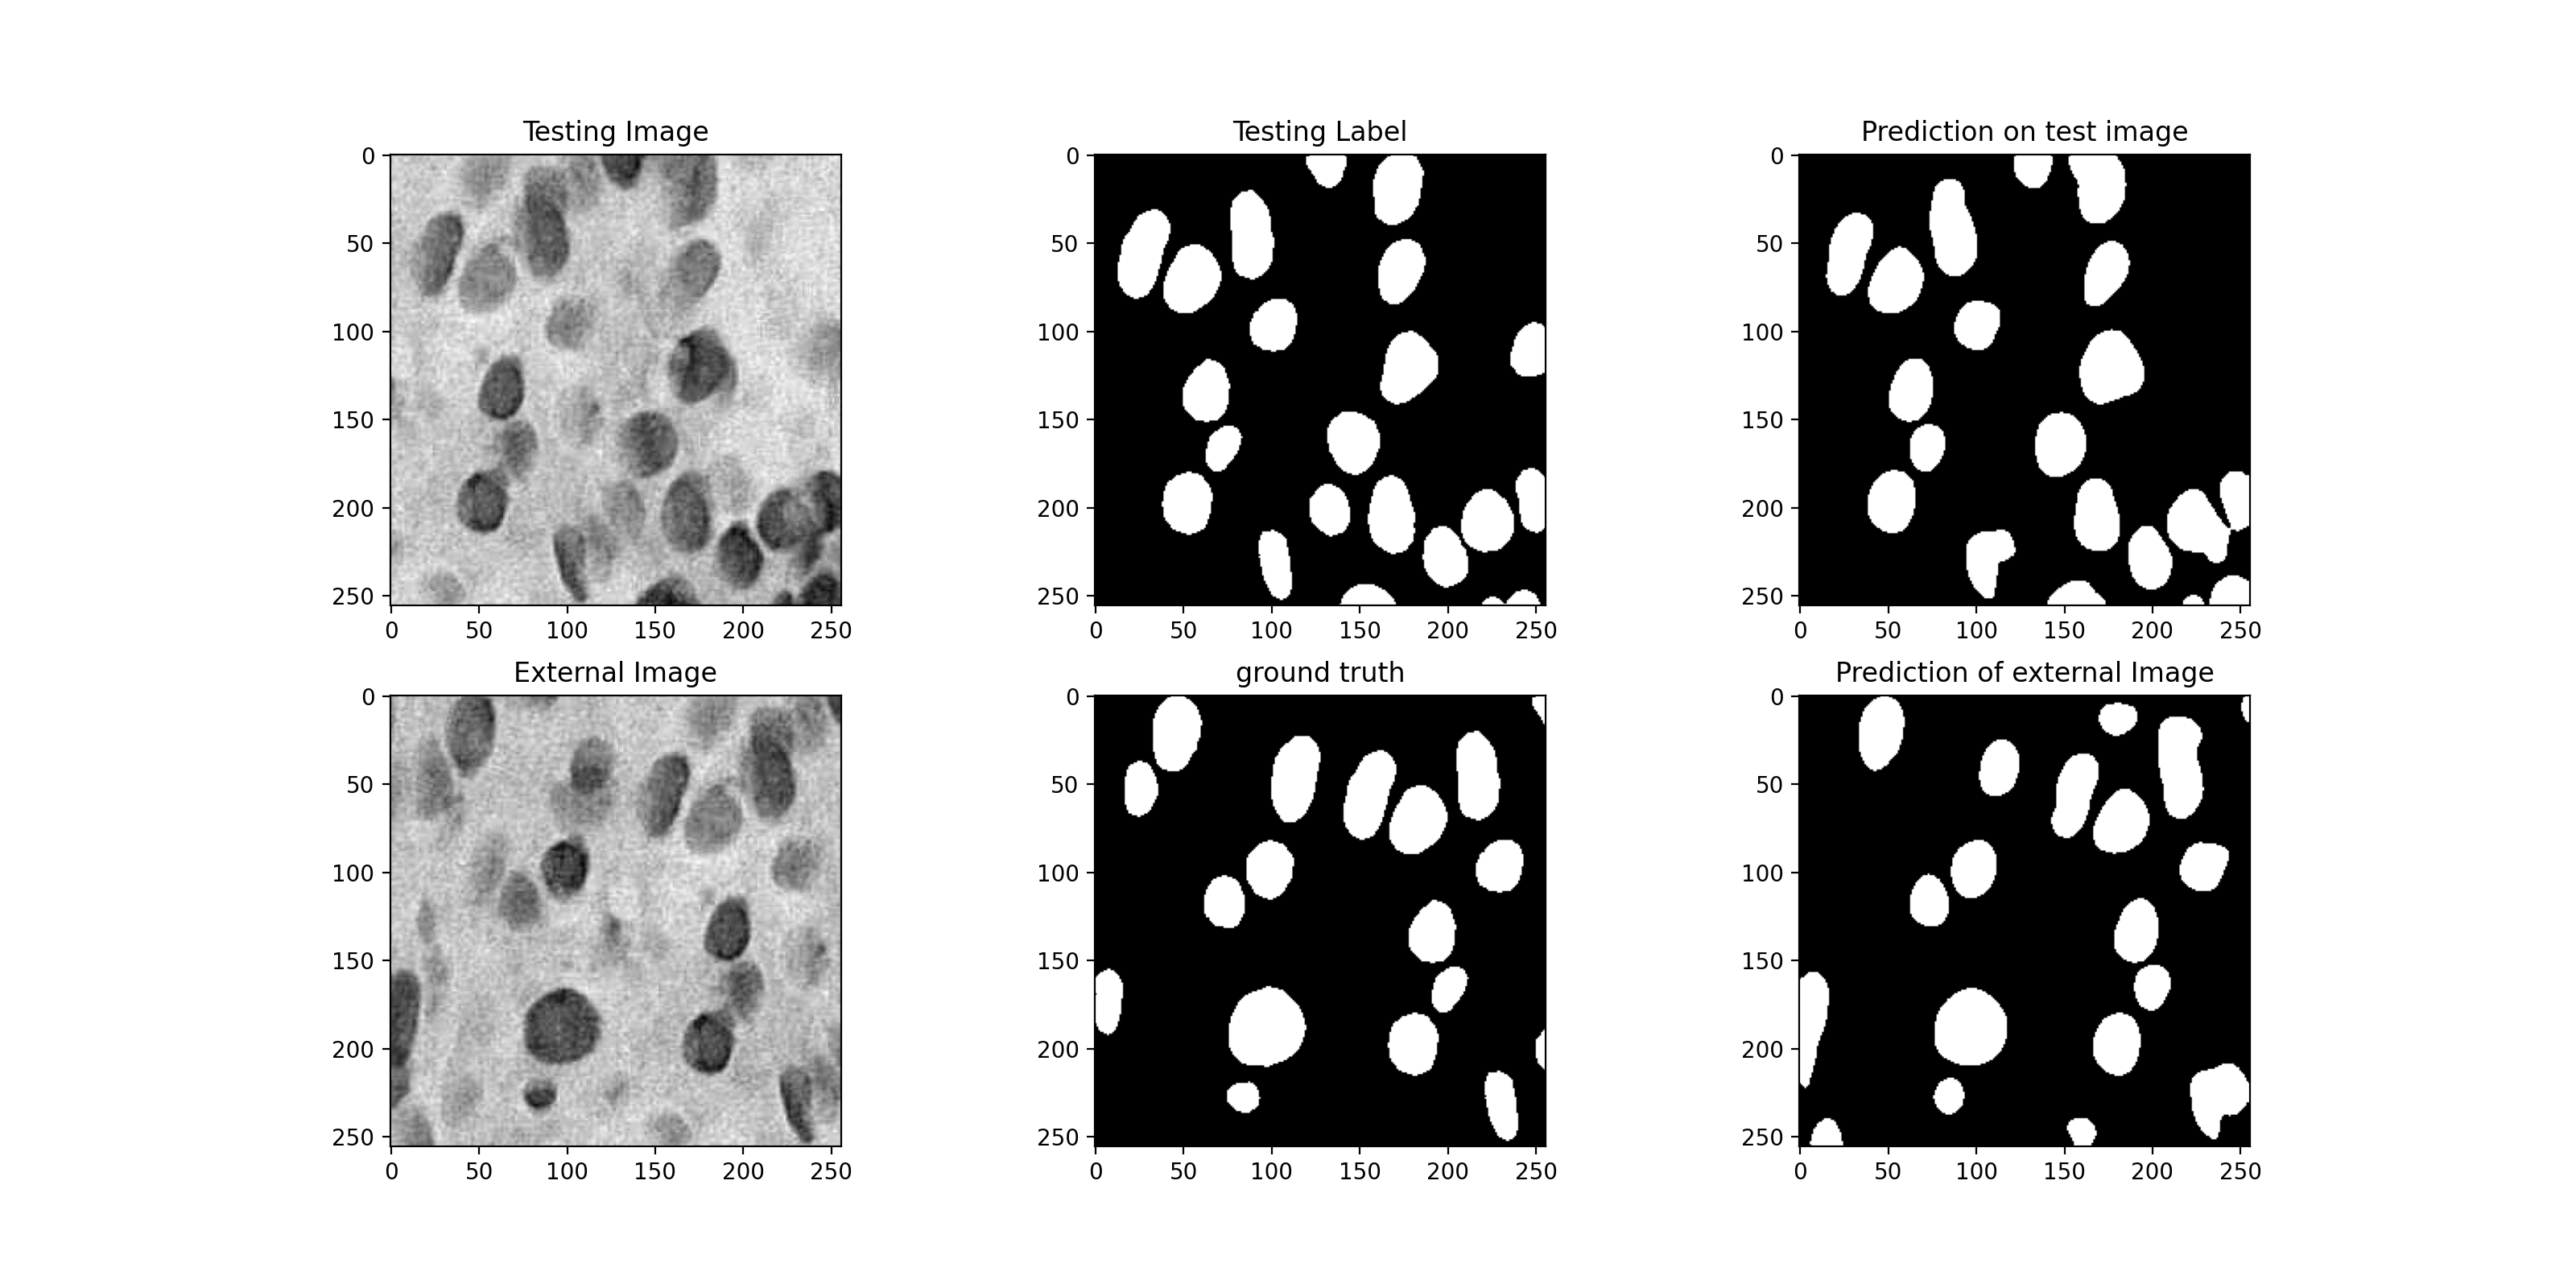

Generate this figure with Python:
from model import model
import numpy as np 
import matplotlib.pyplot as plt
import cv2
import tensorflow as tf
from tensorflow import keras
from tensorflow.keras.utils import normalize

# 
X_test,y_test=[],[]

IMG_HEIGHT=256
IMG_WIDTH=256
IMG_CHANNELS=3
def get_model():
    return model(IMG_HEIGHT, IMG_WIDTH, IMG_CHANNELS)



# #Predict on a few images
model = get_model()
model.load_weights('weights/weights.hdf5') 
# # 	# evaluate model
_, acc = model.evaluate(X_test, y_test)
print("Accuracy = ", (acc * 100.0), "%")

# # IOU
y_pred=model.predict(X_test)
y_pred_thresholded = y_pred > 0.5

intersection = np.logical_and(y_test, y_pred_thresholded)
union = np.logical_or(y_test, y_pred_thresholded)
iou_score = np.sum(intersection) / np.sum(union)
print("IoU socre is: ", iou_score)
# #--------------------------------------------
test_img = cv2.imread('', 0)
test_mask = cv2.imread('', 0)

test_img_other = cv2.imread('', 0)
test_mask_other = cv2.imread('', 0)

test_img_norm = np.expand_dims(normalize(np.array(test_img), axis=1),2)
test_img_norm=test_img_norm[:,:,0][:,:,None]
test_img_input=np.expand_dims(test_img_norm, 0)

test_img_other_norm = np.expand_dims(normalize(np.array(test_img_other), axis=1),2)
test_img_other_norm=test_img_other_norm[:,:,0][:,:,None]
test_img_other_input=np.expand_dims(test_img_other_norm, 0)

#Predict and threshold for values above 0.5 probability
#Change the probability threshold to low value (e.g. 0.05) for watershed demo.
prediction = (model.predict(test_img_input)[0,:,:,0] > 0.5).astype(np.uint8)
prediction_other = (model.predict(test_img_other_input)[0,:,:,0] > 0.5).astype(np.uint8)


#plot the result
plt.figure(figsize=(16, 8))
plt.subplot(231)
plt.title('Testing Image')
plt.imshow(test_img, cmap='gray')
plt.subplot(232)
plt.title('Testing Label')
plt.imshow(test_mask, cmap='gray')
plt.subplot(233)
plt.title('Prediction on test image')
plt.imshow(prediction, cmap='gray')
plt.subplot(234)
plt.title('External Image')
plt.imshow(test_img_other, cmap='gray')
plt.subplot(236)
plt.title('Prediction of external Image')
plt.imshow(prediction_other, cmap='gray')
plt.subplot(235)
plt.title('ground truth')
plt.imshow(test_mask_other, cmap='gray')
plt.show()
